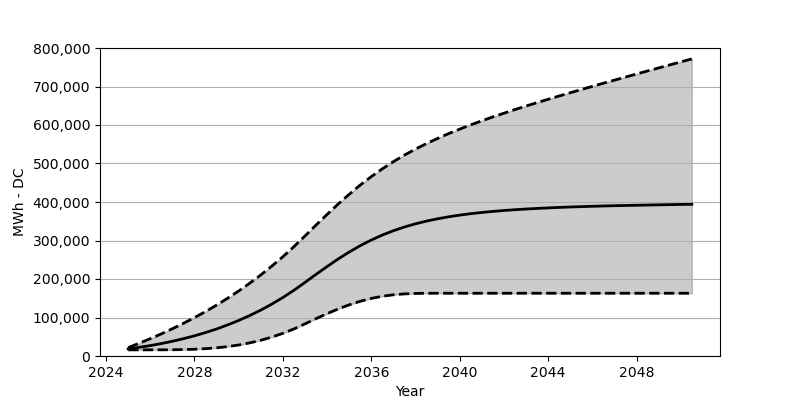

The data file committed next to this chart (first rows):
Date, Low, Base, High
2025-01, 15958, 18566, 21793
2025-07, 15958, 22473, 33060
2026-01, 15979, 27071, 44946
2026-07, 16061, 32266, 57461
2027-01, 16257, 38215, 70759
2027-07, 16690, 44864, 84810
2028-01, 17597, 52410, 99675
2028-07, 19082, 60842, 115438
2029-01, 21329, 70203, 132179
2029-07, 24442, 80707, 149982
2030-01, 28607, 92274, 168878
2030-07, 34081, 105057, 189042
2031-01, 40885, 119190, 210495
2031-07, 49090, 134756, 233411
2032-01, 58894, 151889, 257874
2032-07, 70306, 170662, 283996
2033-01, 83614, 191238, 311954
2033-07, 96975, 212020, 340055
2034-01, 110046, 232411, 367786
2034-07, 122169, 251926, 394599
2035-01, 132993, 270048, 420082
2035-07, 142137, 286522, 443937
2036-01, 149560, 301253, 465977
2036-07, 155188, 314232, 486254
2037-01, 159013, 325458, 504872
2037-07, 161363, 335097, 521861
2038-01, 162518, 343385, 537479
2038-07, 162940, 350416, 551890
2039-01, 163023, 356436, 565188
2039-07, 163023, 361539, 577662
2040-01, 163023, 365951, 589290
2040-07, 163023, 369631, 600393
2041-01, 163023, 372827, 610959
2041-07, 163023, 375548, 621031
2042-01, 163023, 377930, 630690
2042-07, 163023, 379981, 640133
2043-01, 163023, 381734, 649226
2043-07, 163023, 383321, 658143
2044-01, 163023, 384661, 666823
2044-07, 163023, 385919, 675420
2045-01, 163023, 387022, 683853
2045-07, 163023, 387950, 692162
2046-01, 163023, 388836, 700388
2046-07, 163023, 389640, 708522
2047-01, 163023, 390362, 716531
2047-07, 163023, 390970, 724552
2048-01, 163023, 391568, 732520
2048-07, 163023, 392146, 740458
2049-01, 163023, 392671, 748272
2049-07, 163023, 393176, 756097
2050-01, 163023, 393640, 763942
2050-07, 163023, 394094, 771652
